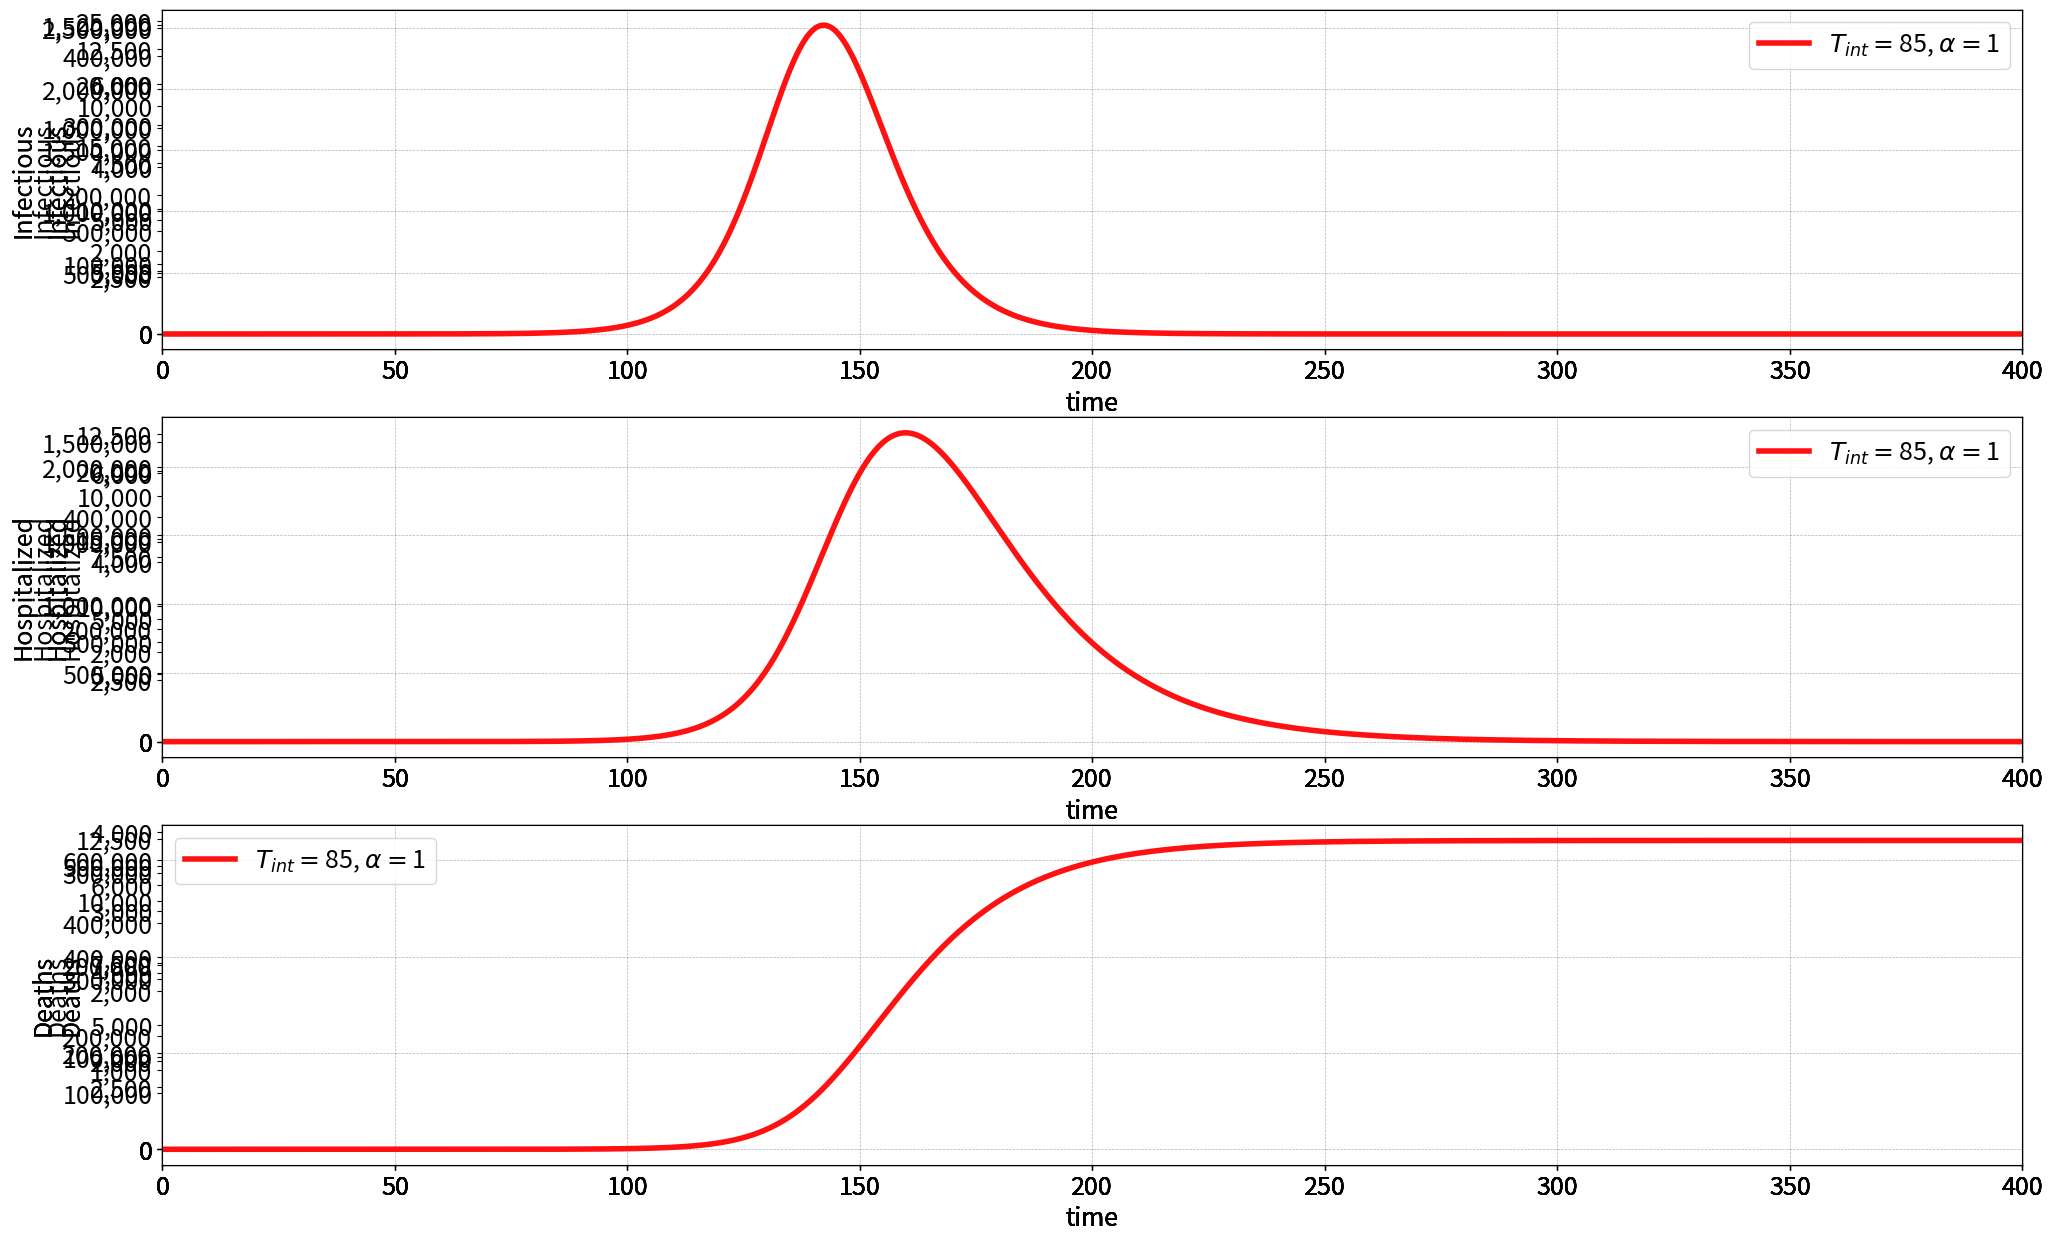

The script that saved this image:
from matplotlib import rc
import numpy as np
import matplotlib.pyplot as plt
from scipy.integrate import odeint


# definition of parameters
T = 400
D_incubation = 5.2
D_infectious = 2.9
D_death = 18
D_hospital_lag = 5
D_recovery_severe = 21
a = 1 / D_incubation
gamma = 1 / D_infectious
p_severe = 0.19
p_fatal = 0.02
p_mild = 1 - p_severe - p_fatal
r0 = 2.2
Poland = 38000000

colors = ['#ffe6cc', '#FF3322', '#0088EE', '#001188']
kolory = ['#ff1111', '#11ff11', '#0088EE']

# beta = r0 / D_infectious
pop = Poland


def f(x, t, t_inter, t_parm):
    S = x[0]
    E = x[1]
    Inf = x[2]
    R = x[3]
    F = x[4]
    D = x[5]
    Severe = x[6]
    Severe_H = x[7]
    if t < t_inter:
        beta = r0 / D_infectious
    else:
        beta = (t_parm * r0) / D_infectious
    dSdt = -beta * (Inf * S) / pop
    dEdt = (beta * Inf * S) / pop - a * E
    dInfdt = a * E - gamma * Inf
    dRdt = gamma * Inf
    dFdt = p_fatal * gamma * Inf - (1 / D_death) * F
    dDdt = (1 / D_death) * F
    dSeveredt = p_severe * gamma * Inf - (1 / D_hospital_lag) * Severe
    dSevere_Hdt = (1 / D_hospital_lag) * Severe - (1 / D_recovery_severe) * Severe_H
    return [dSdt, dEdt, dInfdt, dRdt, dFdt, dDdt, dSeveredt, dSevere_Hdt]


t = np.arange(0, T, 0.1)
x0 = [pop - 1, 0, 1, 0, 0, 0, 0, 0]

int_time_list = [80, 85, 90]
k = 0.4
int_parm_list = [0.6, 0.8, 1]
ti = 85
kolory = ['#0088EE', '#11ff11', '#ff1111']

i = 0
for z in int_time_list:
    x = odeint(f, x0, t, args=(z, k))

    # Rysujemy wyniki
    plt.rcParams.update({'font.size': 18})
    plt.rcParams.update({'figure.titlesize': 22})

    fig = plt.figure(1, figsize=(24, 15))
    # plt.suptitle('SEIR model of epidemic')
    # Liczba zarazonych
    ax1 = fig.add_subplot(311)
    ax1.plot(t, x[:, 2], color=kolory[i], linewidth=4.0,
             label='$T_{int} = $' + str(z) + ', $\\alpha = $' + str(k))
    ax1.set_xlabel('time')
    ax1.set_ylabel('Infectious')
    ax1.set_xlim(0, T)
    ax1.legend()
    ax1.grid(True, 'major', 'both', ls='--', lw=.5, c='k', alpha=.3)
    ax1.get_yaxis().set_major_formatter(plt.FuncFormatter(lambda x, loc: "{:,}".format(int(x))))

    # Liczba hispitalizowanych
    ax2 = fig.add_subplot(312)
    ax2.plot(t, x[:, 7], color=kolory[i], linewidth=4.0,
             label='$T_{int} = $' + str(z) + ', $\\alpha = $' + str(k))
    ax2.set_xlabel('time')
    ax2.set_ylabel('Hospitalized')
    ax2.set_xlim(0, T)
    ax2.legend()
    ax2.grid(True, 'major', 'both', ls='--', lw=.5, c='k', alpha=.3)
    ax2.get_yaxis().set_major_formatter(plt.FuncFormatter(lambda x, loc: "{:,}".format(int(x))))

    # Liczba zmarlych
    ax3 = fig.add_subplot(313)
    ax3.plot(t, x[:, 5], color=kolory[i], linewidth=4.0,
             label='$T_{int} = $' + str(z) + ', $\\alpha = $' + str(k))
    ax3.set_xlabel('time')
    ax3.set_ylabel('Deaths')
    ax3.set_xlim(0, T)
    ax3.legend()
    ax3.grid(True, 'major', 'both', ls='--', lw=.5, c='k', alpha=.3)
    ax3.get_yaxis().set_major_formatter(plt.FuncFormatter(lambda x, loc: "{:,}".format(int(x))))
    i += 1

# plt.tight_layout()
plt.show()
fig.savefig("seir_ode_epid.pdf")
fig.savefig("seir_ode_epid.eps")

j = 0
for z in int_parm_list:
    v = odeint(f, x0, t, args=(ti, z))

    # Rysujemy wyniki
    plt.rcParams.update({'font.size': 18})
    plt.rcParams.update({'figure.titlesize': 22})

    fig = plt.figure(1, figsize=(24, 15))
    # plt.suptitle('SEIR model of epidemic')
    # Liczba zarazonych
    ax1 = fig.add_subplot(311)
    ax1.plot(t, v[:, 2], color=kolory[j], linewidth=4.0,
             label='$T_{int} = $' + str(ti) + ', $\\alpha = $' + str(z))
    ax1.set_xlabel('time')
    ax1.set_ylabel('Infectious')
    ax1.set_xlim(0, T)
    ax1.legend()
    ax1.grid(True, 'major', 'both', ls='--', lw=.5, c='k', alpha=.3)
    ax1.get_yaxis().set_major_formatter(plt.FuncFormatter(lambda x, loc: "{:,}".format(int(x))))

    # Liczba hispitalizowanych
    ax2 = fig.add_subplot(312)
    ax2.plot(t, v[:, 7], color=kolory[j], linewidth=4.0,
             label='$T_{int} = $' + str(ti) + ', $\\alpha = $' + str(z))
    ax2.set_xlabel('time')
    ax2.set_ylabel('Hospitalized')
    ax2.set_xlim(0, T)
    ax2.legend()
    ax2.grid(True, 'major', 'both', ls='--', lw=.5, c='k', alpha=.3)
    ax2.get_yaxis().set_major_formatter(plt.FuncFormatter(lambda x, loc: "{:,}".format(int(x))))

    # Liczba zmarlych
    ax3 = fig.add_subplot(313)
    ax3.plot(t, v[:, 5], color=kolory[j], linewidth=4.0,
             label='$T_{int} = $' + str(ti) + ', $\\alpha = $' + str(z))
    ax3.set_xlabel('time')
    ax3.set_ylabel('Deaths')
    ax3.set_xlim(0, T)
    ax3.legend()
    ax3.grid(True, 'major', 'both', ls='--', lw=.5, c='k', alpha=.3)
    ax3.get_yaxis().set_major_formatter(plt.FuncFormatter(lambda x, loc: "{:,}".format(int(x))))
    j += 1

# plt.tight_layout()
plt.show()
fig.savefig("seir_ode_epid2.pdf")
fig.savefig("seir_ode_epid2.eps")
